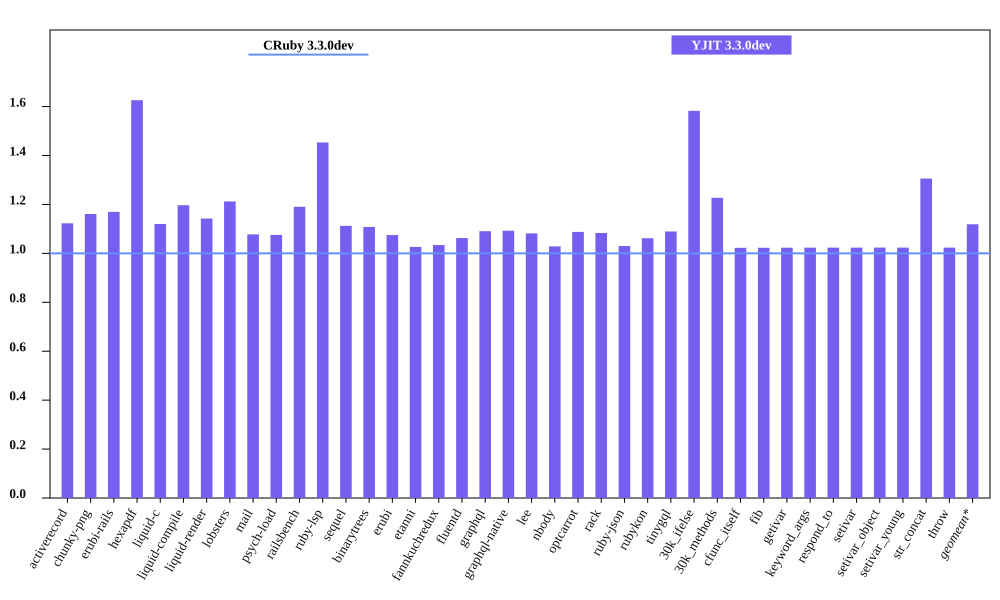

Data behind this chart, as committed beside it:
bench, CRuby 3.3.0dev mem (MiB), YJIT 3.3.0dev mem (MiB), Inline Code, Outlined Code, YJIT Mem overhead
activerecord, 49.34, 55.4, 1, 1
chunky-png, 56.9, 66.05, 1, 1
erubi-rails, 86.36, 101, 2, 2
hexapdf, 170.4, 277.1, 2, 2
liquid-c, 35.46, 39.73, 1, 1
liquid-compile, 32.5, 38.89, 1, 1
liquid-render, 33.03, 37.73, 1, 1
lobsters, 282, 341.9, 9, 7
mail, 44.23, 47.66, 1, 1
psych-load, 31.7, 34.09, 1, 1
railsbench, 86.86, 103.4, 3, 3
ruby-lsp, 93.14, 135.4, 6, 6
sequel, 36.18, 40.25, 1, 1
binarytrees, 23.48, 26.01, 1, 1
erubi, 28.43, 30.56, 1, 1
etanni, 22, 22.58, 1, 1
fannkuchredux, 19.62, 20.29, 1, 1
fluentd, 600.5, 638.1, 1, 1
graphql, 37.71, 41.12, 1, 1
graphql-native, 35.18, 38.44, 1, 1
lee, 33.12, 35.83, 1, 1
nbody, 19.68, 20.24, 1, 1
optcarrot, 56.77, 61.75, 1, 1
rack, 29.01, 31.43, 1, 1
ruby-json, 20.84, 21.47, 1, 1
rubykon, 44.86, 47.64, 1, 1
tinygql, 27.29, 29.73, 1, 1
30k_ifelse, 61.97, 98.07, 6, 5
30k_methods, 52.54, 64.47, 2, 2
cfunc_itself, 19.77, 20.22, 1, 1
fib, 19.71, 20.16, 1, 1
getivar, 19.84, 20.3, 1, 1
keyword_args, 19.71, 20.17, 1, 1
respond_to, 19.85, 20.31, 1, 1
setivar, 19.84, 20.3, 1, 1
setivar_object, 19.71, 20.18, 1, 1
setivar_young, 19.71, 20.18, 1, 1
str_concat, 45.87, 59.89, 1, 1
throw, 19.84, 20.3, 1, 1
